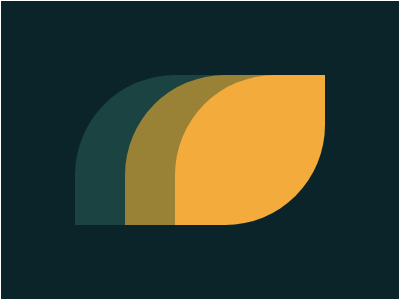

Write a web page that renders exactly this picture using CSS.

<!-- file: index.html -->
<!DOCTYPE html>
<html lang="en">
  <head>
    <meta charset="UTF-8" />
    <meta http-equiv="X-UA-Compatible" content="IE=edge" />
    <meta name="viewport" content="width=device-width, initial-scale=1.0" />
    <title>7 Leafy Trail</title>
    <link rel="stylesheet" href="../../common.css" />
    <style>
      body {
        background: #0b2429;
      }

      .container {
        position: relative;
      }

      .lemon {
        position: absolute;
        width: 150px;
        height: 150px;
        border-radius: 100px 0;
      }

      .lemon:nth-child(1) {
        background: #1a4341;
        transform: translateX(-50px);
      }

      .lemon:nth-child(2) {
        background: #998235;
      }

      .lemon:nth-child(3) {
        background: #f3ac3c;
        transform: translateX(50px);
      }
    </style>
  </head>
  <body class="flex">
    <div class="container css-battle-canvas flex">
      <div class="lemon"></div>
      <div class="lemon"></div>
      <div class="lemon"></div>
    </div>
  </body>
</html>


/* file: common.css */
* {
  box-sizing: border-box;
}

.css-battle-canvas {
  width: 400px;
  height: 300px;
  border: 1px solid white;
}

.flex {
  display: flex;
  align-items: center;
  justify-content: center;
}

body {
  margin: 0;
  min-height: 100vh;
}
